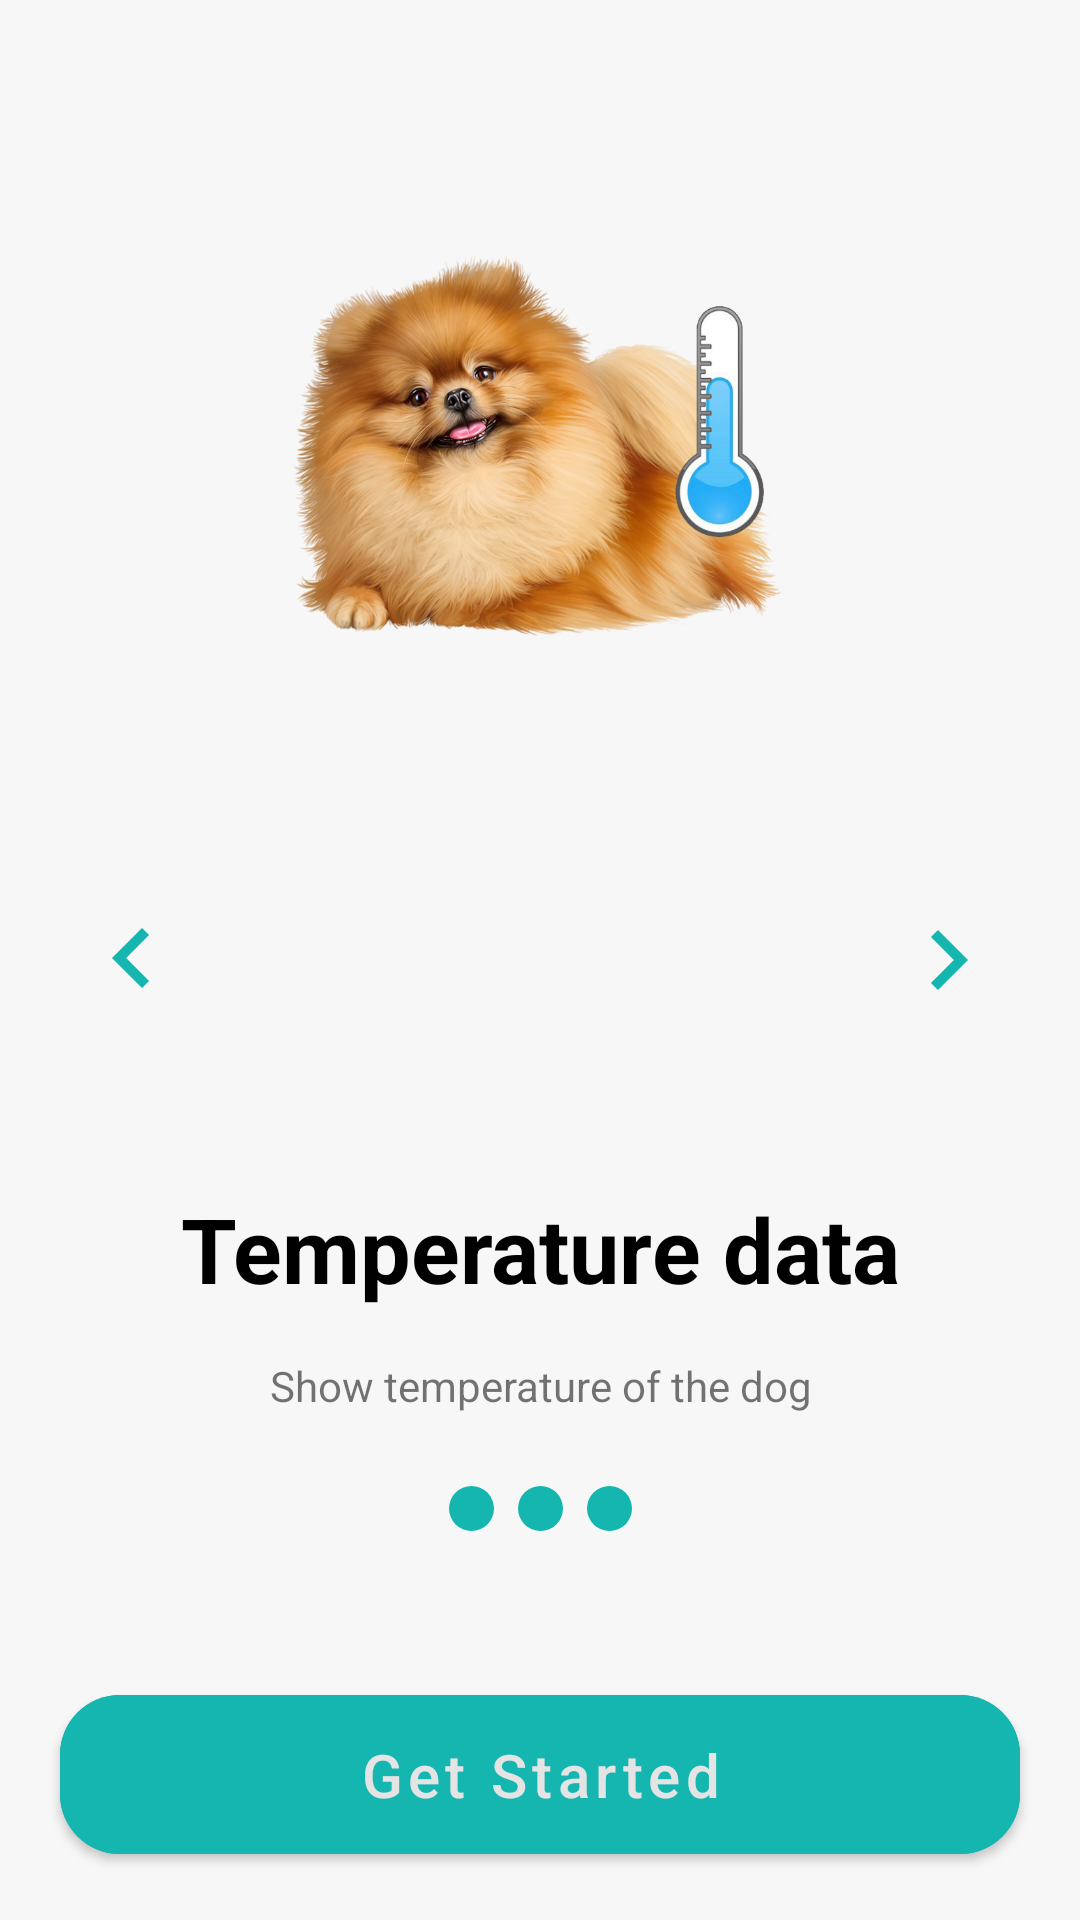

Here is an Android app screen rendered from its layout file. Give the layout XML and the strings, colors and styles it references.
<!-- AndroidManifest.xml: application theme Theme.Tmtpawssyetm -->
<!-- res/layout/walkthrough_screen.xml -->
<?xml version="1.0" encoding="utf-8"?>
<androidx.constraintlayout.widget.ConstraintLayout xmlns:android="http://schemas.android.com/apk/res/android"
    xmlns:app="http://schemas.android.com/apk/res-auto"
    xmlns:tools="http://schemas.android.com/tools"
    android:layout_width="match_parent"
    android:layout_height="match_parent"
    android:background="#F7F7F7">

    <ImageView
        android:id="@+id/logo"
        android:layout_width="200dp"
        android:layout_height="200dp"
        app:layout_constraintBottom_toBottomOf="parent"
        app:layout_constraintEnd_toEndOf="parent"
        app:layout_constraintHorizontal_bias="0.496"
        app:layout_constraintStart_toStartOf="parent"
        app:layout_constraintTop_toTopOf="parent"
        app:layout_constraintVertical_bias="0.110000014"
        app:srcCompat="@drawable/img1" />

    <androidx.constraintlayout.widget.Guideline
        android:id="@+id/guideline"
        android:layout_width="wrap_content"
        android:layout_height="wrap_content"
        android:orientation="horizontal"
        app:layout_constraintGuide_percent="0.65" />

    <TextView
        android:id="@+id/title"
        android:layout_width="wrap_content"
        android:layout_height="wrap_content"
        android:text="Temperature data"
        android:textColor="@color/black"
        android:textSize="30sp"
        android:textStyle="bold"
        app:layout_constraintBottom_toTopOf="@+id/guideline"
        app:layout_constraintEnd_toEndOf="parent"
        app:layout_constraintStart_toStartOf="parent"
        app:layout_constraintTop_toTopOf="@+id/guideline" />

    <TextView
        android:id="@+id/desc"
        android:layout_width="0dp"
        android:layout_height="wrap_content"
        android:layout_marginStart="45dp"
        android:layout_marginTop="16dp"
        android:layout_marginEnd="45dp"
        android:gravity="center"
        android:text="Show temperature of the dog"
        app:layout_constraintEnd_toEndOf="parent"
        app:layout_constraintStart_toStartOf="parent"
        app:layout_constraintTop_toBottomOf="@+id/title" />

    <com.google.android.material.button.MaterialButton
        android:id="@+id/btnGetStarted"
        android:layout_width="320dp"
        android:layout_height="65dp"
        android:backgroundTint="#15B5B0"
        android:layout_marginStart="16dp"
        android:layout_marginEnd="16dp"
        android:layout_marginBottom="16dp"
        android:text="Get Started"
        android:textColor="#E5E4E4"
        android:textSize="20sp"
        app:cornerRadius="20dp"
        android:textAllCaps="false"
        app:layout_constraintBottom_toBottomOf="parent"
        app:layout_constraintEnd_toEndOf="parent"
        app:layout_constraintStart_toStartOf="parent"
        app:layout_constraintVertical_bias=".8"
        app:strokeColor="#15B5B0" />

    <ImageView
        android:id="@+id/ind1"
        android:layout_width="15dp"
        android:layout_height="15dp"
        android:layout_marginTop="24dp"
        app:layout_constraintEnd_toStartOf="@+id/ind2"
        app:layout_constraintHorizontal_bias="0.5"
        app:layout_constraintHorizontal_chainStyle="packed"
        app:layout_constraintStart_toStartOf="parent"
        app:layout_constraintTop_toBottomOf="@+id/desc"
        app:srcCompat="@drawable/seleted" />
    <ImageView
        android:id="@+id/ind2"
        android:layout_width="15dp"
        android:layout_height="15dp"
        android:layout_marginStart="8dp"
        android:layout_marginEnd="8dp"
        app:layout_constraintBottom_toBottomOf="@+id/ind1"
        app:layout_constraintEnd_toStartOf="@+id/ind3"
        app:layout_constraintHorizontal_bias="0.5"
        app:layout_constraintStart_toEndOf="@+id/ind1"
        app:layout_constraintTop_toTopOf="@+id/ind1"
        app:srcCompat="@drawable/seleted" />

    <ImageView
        android:id="@+id/ind3"
        android:layout_width="15dp"
        android:layout_height="15dp"
        app:layout_constraintBottom_toBottomOf="@+id/ind2"
        app:layout_constraintEnd_toEndOf="parent"
        app:layout_constraintHorizontal_bias="0.5"
        app:layout_constraintStart_toEndOf="@+id/ind2"
        app:layout_constraintTop_toTopOf="@+id/ind2"
        app:srcCompat="@drawable/seleted" />

    <ImageView
        android:id="@+id/back"
        android:layout_width="wrap_content"
        android:layout_height="wrap_content"
        android:layout_marginStart="24dp"
        app:layout_constraintBottom_toBottomOf="parent"
        app:layout_constraintStart_toStartOf="parent"
        app:layout_constraintTop_toTopOf="parent"
        app:layout_constraintVertical_bias="0.499"
        app:srcCompat="@drawable/ic_back" />

    <ImageView
        android:id="@+id/next"
        android:layout_width="wrap_content"
        android:layout_height="wrap_content"
        android:layout_marginEnd="24dp"
        app:layout_constraintBottom_toBottomOf="parent"
        app:layout_constraintEnd_toEndOf="parent"
        app:layout_constraintTop_toTopOf="parent"
        app:srcCompat="@drawable/ic_next" />

</androidx.constraintlayout.widget.ConstraintLayout>
<!-- resources referenced by this layout -->
<resources>
  <color name="black">#FF000000</color>
  <!-- drawable ic_back (drawable-v24) -->
  <vector xmlns:android="http://schemas.android.com/apk/res/android"
          android:width="40dp"
          android:height="40dp"
          android:viewportWidth="24.0"
          android:viewportHeight="24.0">
      <path
          android:fillColor="#15B5B0"
          android:pathData="M15.41,7.41L14,6l-6,6 6,6 1.41,-1.41L10.83,12z"/>
  </vector>
  <!-- drawable ic_next (drawable-v24) -->
  <vector xmlns:android="http://schemas.android.com/apk/res/android"
          android:width="40dp"
          android:height="40dp"
          android:viewportWidth="24.0"
          android:viewportHeight="24.0">
      <path
          android:fillColor="#15B5B0"
          android:pathData="M10,6L8.59,7.41 13.17,12l-4.58,4.59L10,18l6,-6z"/>
  </vector>
  <!-- drawable img1: png bitmap (drawable, 770157 bytes) -->
  <!-- drawable seleted (drawable-v24) -->
  <?xml version="1.0" encoding="utf-8"?>
  <selector xmlns:android="http://schemas.android.com/apk/res/android">
  
      <item>
          <shape android:shape="oval">
              <solid android:color="#15B5B0"/>
              <size android:width="24dp" android:height="24dp"/>
          </shape>
      </item>
  </selector>
  <style name="Theme.Tmtpawssyetm" parent="Theme.MaterialComponents.DayNight.NoActionBar">
          
          <item name="colorPrimary">@color/colorAccent</item>
          <item name="colorPrimaryVariant">@color/colorAccent</item>
          <item name="colorOnPrimary">@color/colorPrimary</item>
          
          <item name="colorSecondary">@color/teal_200</item>
          <item name="colorSecondaryVariant">@color/teal_700</item>
          <item name="colorOnSecondary">@color/black</item>
          
          <item name="android:statusBarColor" tools:targetApi="l">?attr/colorPrimaryVariant</item>
          
          <item name="android:windowAnimationStyle">@style/animation</item>
      </style>
  <color name="colorAccent">#11CFC5</color>
  <color name="colorPrimary">#FFFFFF</color>
  <color name="teal_200">#FF03DAC5</color>
  <color name="teal_700">#FF018786</color>
  <style name="animation">
          <item name="android:windowEnterAnimation">@android:anim/fade_in</item>
          <item name="android:windowExitAnimation">@android:anim/fade_out</item>
      </style>
</resources>
